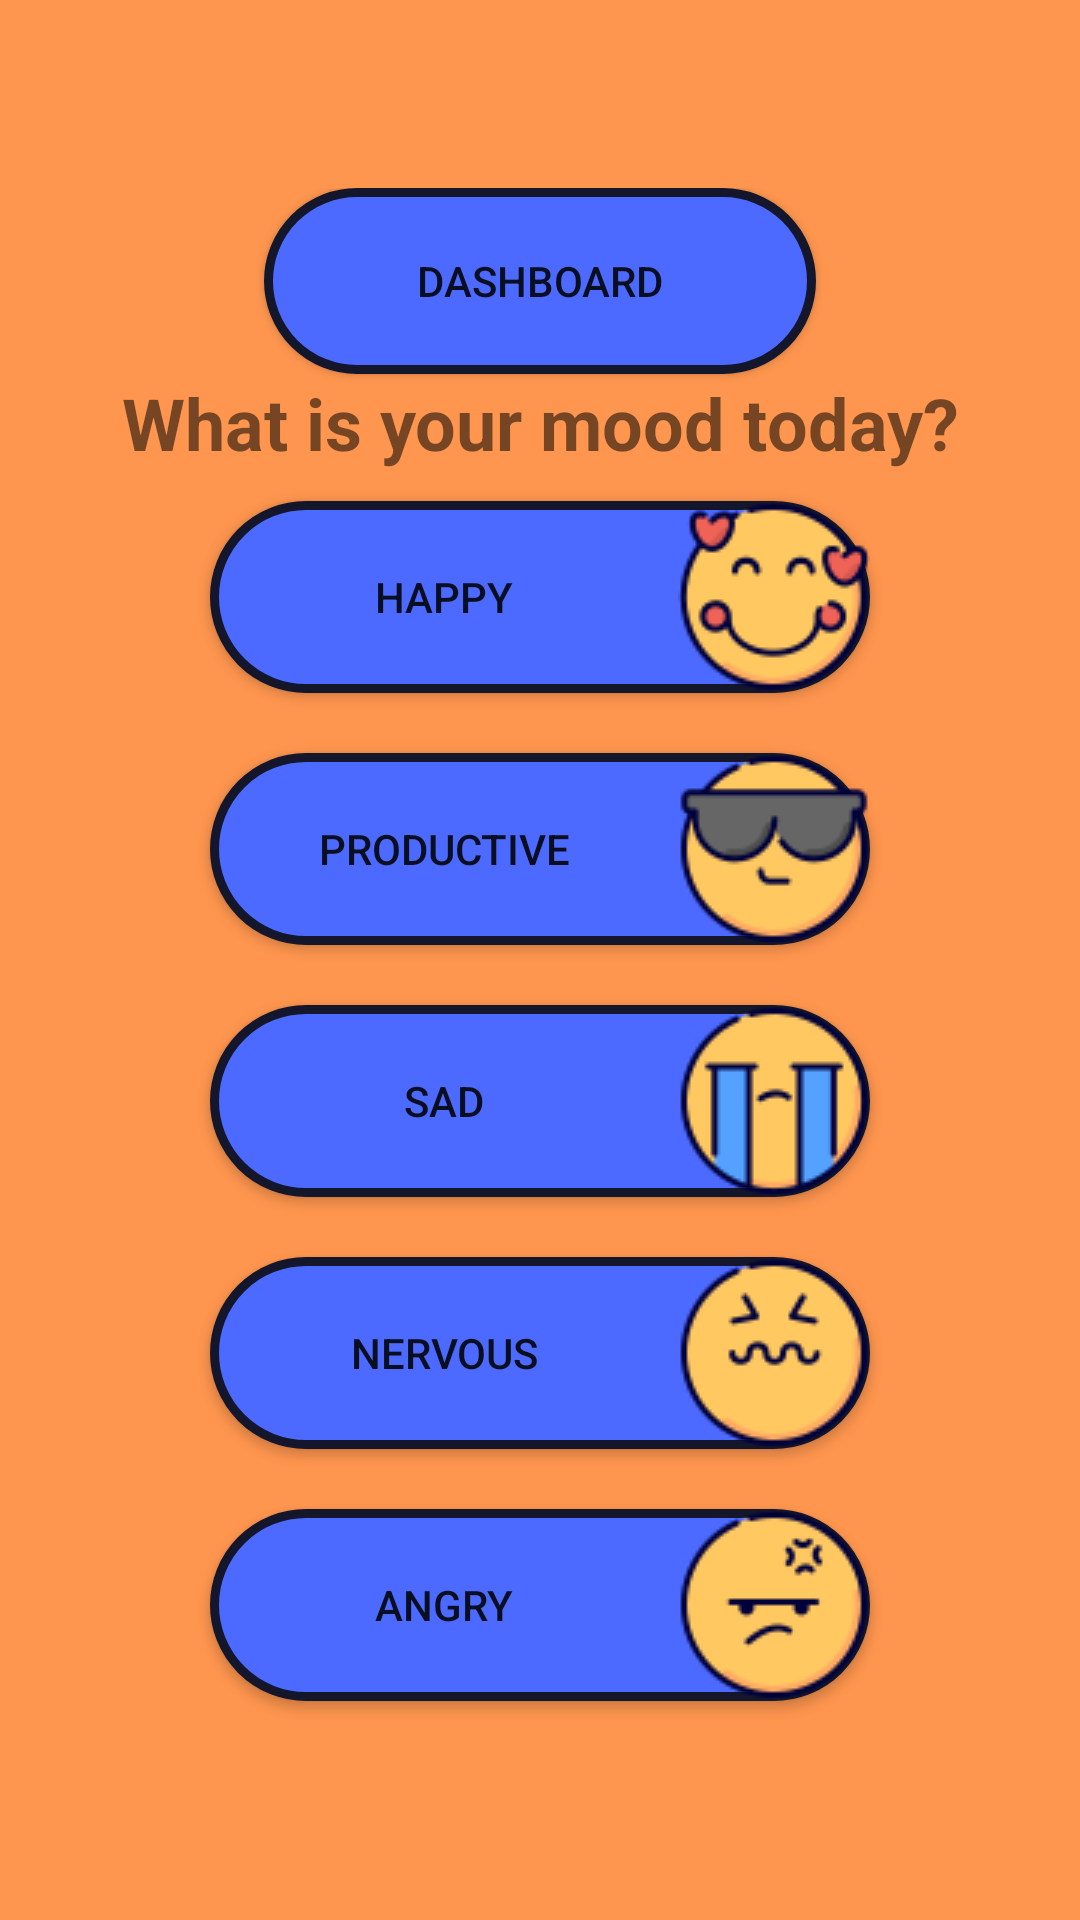

Produce the Android XML layout that renders to this screen, including the resource entries it uses.
<!-- AndroidManifest.xml: application theme Theme.AppCompat.DayNight.NoActionBar -->
<!-- res/layout/activity_mood_tracker.xml -->
<?xml version="1.0" encoding="utf-8"?>
<RelativeLayout xmlns:android="http://schemas.android.com/apk/res/android"
    xmlns:app="http://schemas.android.com/apk/res-auto"
    xmlns:tools="http://schemas.android.com/tools"
    android:layout_width="match_parent"
    android:layout_height="match_parent"
    tools:context=".Activity.MoodTrackerActivity"
    android:background="#FF964F"
    android:gravity="center"
    android:padding="16dp"
    >

    <LinearLayout
        android:layout_width="match_parent"
        android:layout_height="wrap_content"
        android:gravity="center"
        android:orientation="vertical">

        <Button
            android:id="@+id/back"
            android:layout_width="184dp"
            android:layout_height="62dp"
            android:background="@drawable/blue_button_background"
            android:text="Dashboard"/>

        <TextView
            android:layout_width="wrap_content"
            android:layout_height="wrap_content"
            android:gravity="center"
            android:textStyle="bold"
            android:text="What is your mood today?"
            android:textSize="24sp"/>
        <Button
            android:id="@+id/mood_happy"
            android:layout_width="220dp"
            android:layout_height="wrap_content"
            android:text="Happy"
            android:gravity="center"
            android:layout_marginBottom="10dp"
            android:layout_marginTop="10dp"
            android:background="@drawable/blue_button_background"
            android:drawableRight="@drawable/mood_icon_happy_64x"
            />
        <Button
            android:id="@+id/mood_productive"
            android:layout_width="220dp"
            android:layout_height="wrap_content"
            android:text="Productive"
            android:gravity="center"
            android:layout_marginBottom="10dp"
            android:layout_marginTop="10dp"
            android:background="@drawable/blue_button_background"
            android:drawableRight="@drawable/mood_icon_productive_64px"/>
        <Button
            android:id="@+id/mood_sad"
            android:layout_width="220dp"
            android:layout_height="wrap_content"
            android:text="Sad"
            android:gravity="center"
            android:layout_marginBottom="10dp"
            android:layout_marginTop="10dp"
            android:background="@drawable/blue_button_background"
            android:drawableRight="@drawable/mood_icon_sad_64px"/>
        <Button
            android:id="@+id/mood_nervous"
            android:layout_width="220dp"
            android:layout_height="wrap_content"
            android:text="Nervous"
            android:gravity="center"
            android:layout_marginBottom="10dp"
            android:layout_marginTop="10dp"
            android:background="@drawable/blue_button_background"
            android:drawableRight="@drawable/mood_icon_nervous_64px"/>
        <Button
            android:id="@+id/mood_angry"
            android:layout_width="220dp"
            android:layout_height="wrap_content"
            android:text="Angry"
            android:gravity="center"
            android:layout_marginBottom="10dp"
            android:layout_marginTop="10dp"
            android:background="@drawable/blue_button_background"
            android:drawableRight="@drawable/mood_icon_angry_64px"/>

    </LinearLayout>


</RelativeLayout>
<!-- resources referenced by this layout -->
<resources>
  <!-- drawable blue_button_background (drawable) -->
  <?xml version="1.0" encoding="utf-8"?>
  <shape xmlns:android="http://schemas.android.com/apk/res/android"
      android:shape="rectangle">
      <solid android:color="#4C6AFF" />
  
      <corners android:radius="200dp" />
      <stroke
          android:width="3dp"
          android:color="#14172B" />
  </shape>
  <!-- drawable mood_icon_angry_64px: png bitmap (drawable, 3391 bytes) -->
  <!-- drawable mood_icon_happy_64x: png bitmap (drawable, 4525 bytes) -->
  <!-- drawable mood_icon_nervous_64px: png bitmap (drawable, 3541 bytes) -->
  <!-- drawable mood_icon_productive_64px: png bitmap (drawable, 3617 bytes) -->
  <!-- drawable mood_icon_sad_64px: png bitmap (drawable, 2914 bytes) -->
</resources>
